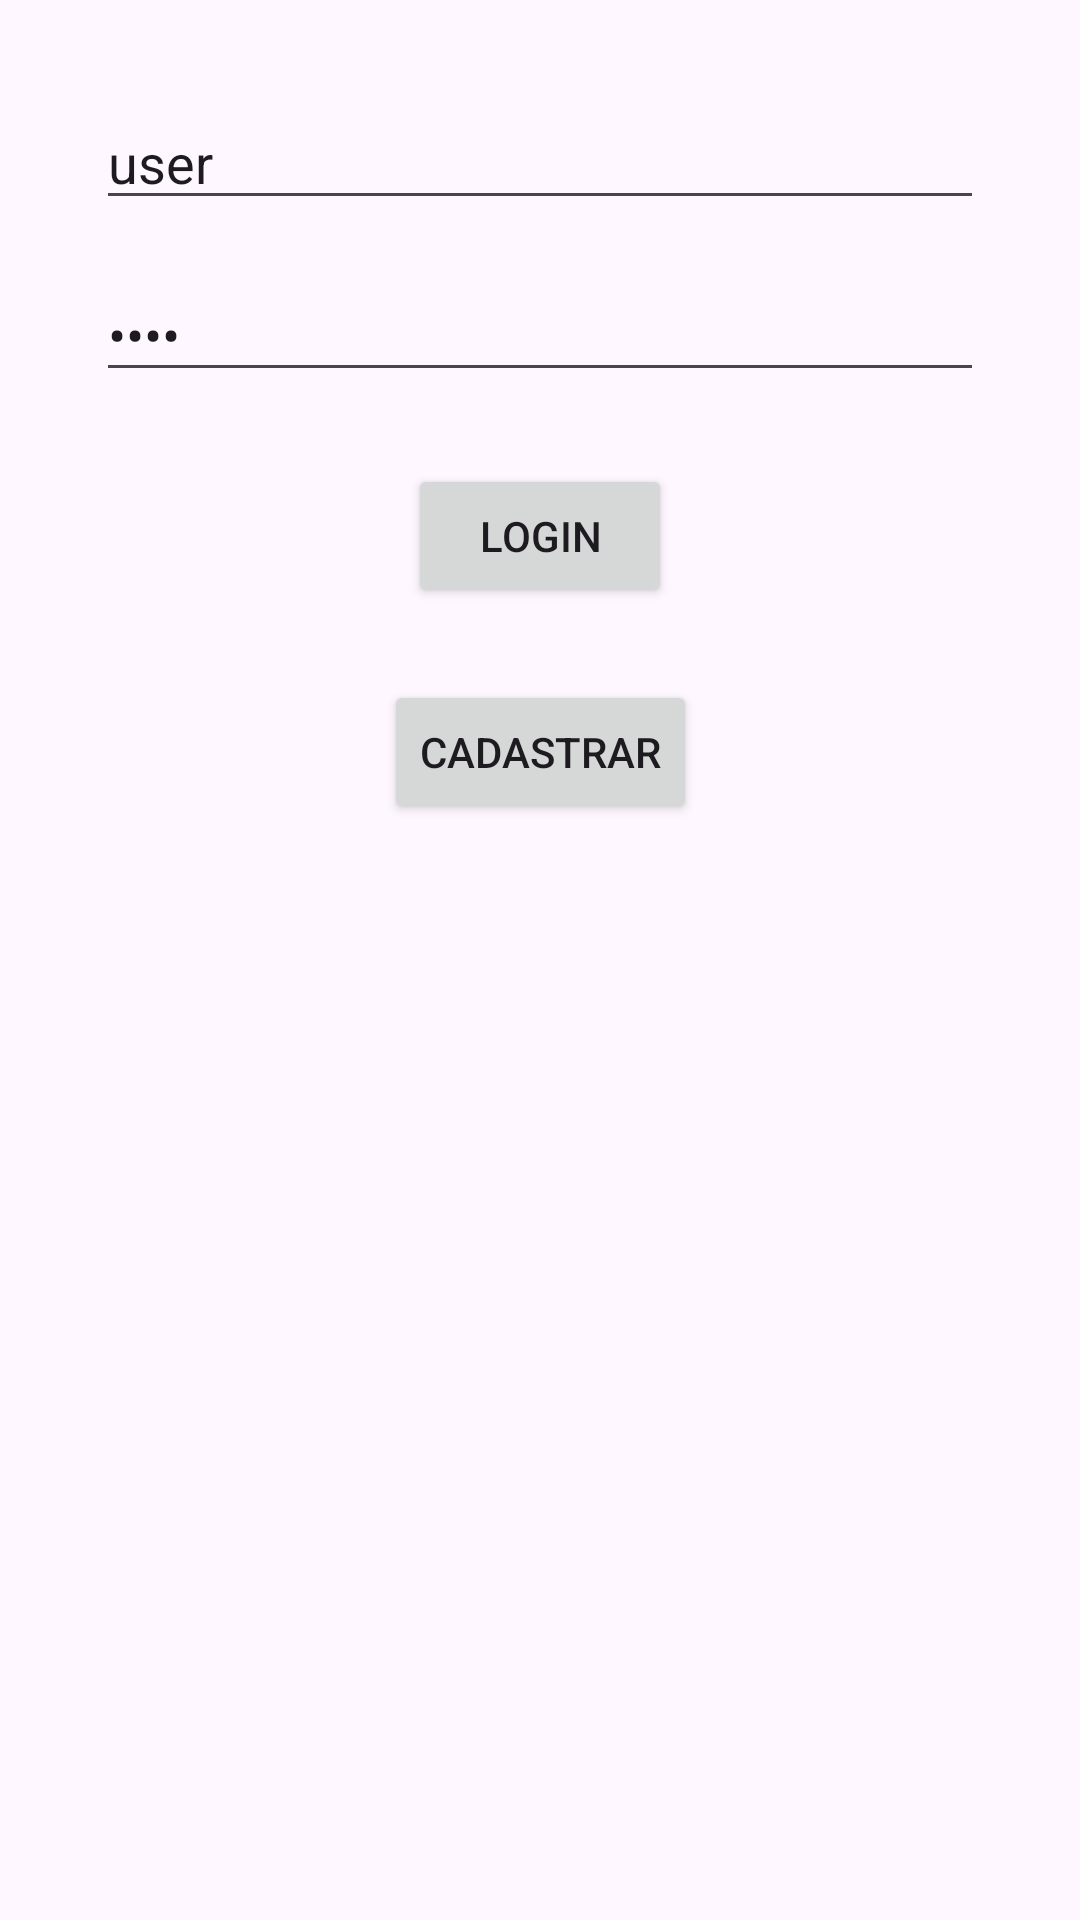

This screen was rendered from an Android layout file. Write that file and the resources it references.
<!-- AndroidManifest.xml: application theme Theme.LoginPageBruno -->
<!-- res/layout/activity_main.xml -->
<?xml version="1.0" encoding="utf-8"?>

<androidx.constraintlayout.widget.ConstraintLayout xmlns:android="http://schemas.android.com/apk/res/android"
    xmlns:app="http://schemas.android.com/apk/res-auto"
    xmlns:tools="http://schemas.android.com/tools"
    android:layout_width="match_parent"
    android:layout_height="match_parent"
    tools:context=".MainActivity">


    <EditText
        android:id="@+id/usernameEditText"
        android:layout_width="0dp"
        android:layout_height="wrap_content"
        android:layout_marginStart="32dp"
        android:layout_marginTop="32dp"
        android:layout_marginEnd="32dp"
        android:ems="10"
        android:hint="Username"
        android:inputType="textPersonName"
        android:text="user"
        app:layout_constraintEnd_toEndOf="parent"
        app:layout_constraintStart_toStartOf="parent"
        app:layout_constraintTop_toTopOf="parent" />

    <EditText
        android:id="@+id/passwordEditText"
        android:layout_width="0dp"
        android:layout_height="wrap_content"
        android:layout_marginStart="32dp"
        android:layout_marginTop="16dp"
        android:layout_marginEnd="32dp"
        android:ems="10"
        android:hint="Password"
        android:inputType="textPassword"
        android:text="1234"
        app:layout_constraintEnd_toEndOf="parent"
        app:layout_constraintStart_toStartOf="parent"
        app:layout_constraintTop_toBottomOf="@+id/usernameEditText" />

    <Button
        android:id="@+id/loginButton"
        android:layout_width="wrap_content"
        android:layout_height="wrap_content"
        android:layout_marginTop="24dp"
        android:text="Login"
        app:layout_constraintEnd_toEndOf="parent"
        app:layout_constraintStart_toStartOf="parent"
        app:layout_constraintTop_toBottomOf="@+id/passwordEditText" />

    <Button
        android:id="@+id/cadastrarBtn"
        android:layout_width="wrap_content"
        android:layout_height="wrap_content"
        android:layout_marginTop="24dp"
        android:text="Cadastrar"
        app:layout_constraintEnd_toEndOf="parent"
        app:layout_constraintStart_toStartOf="parent"
        app:layout_constraintTop_toBottomOf="@+id/loginButton" />

</androidx.constraintlayout.widget.ConstraintLayout>
<!-- resources referenced by this layout -->
<resources>
  <style name="Theme.LoginPageBruno" parent="Base.Theme.LoginPageBruno" />
  <style name="Base.Theme.LoginPageBruno" parent="Theme.Material3.DayNight.NoActionBar">
          
          
      </style>
</resources>
